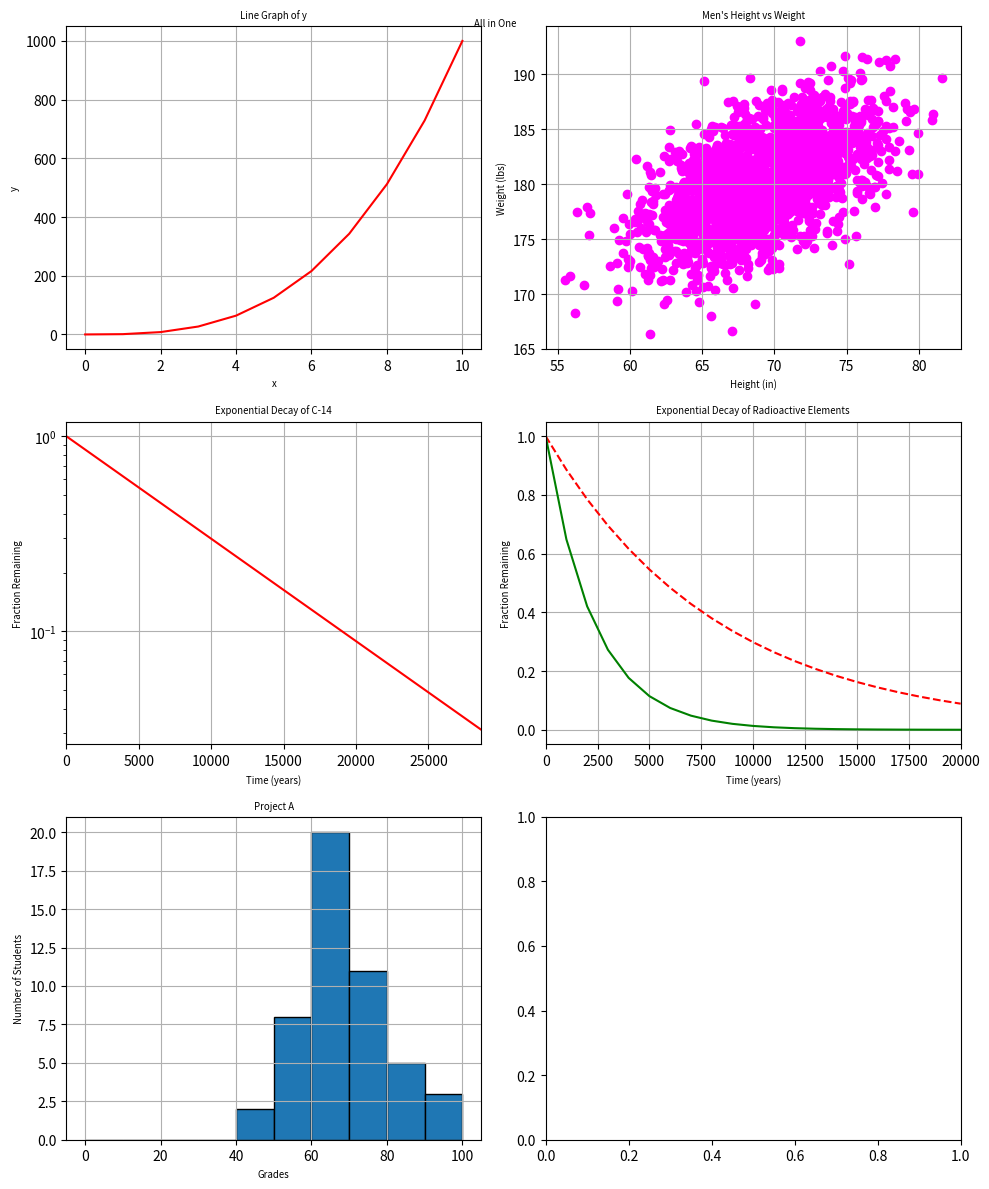

The script that saved this image:
#!/usr/bin/env python3
import numpy as np
import matplotlib.pyplot as plt

y0 = np.arange(0, 11) ** 3

mean = [69, 0]
cov = [[15, 8], [8, 15]]
np.random.seed(5)
x1, y1 = np.random.multivariate_normal(mean, cov, 2000).T
y1 += 180

x2 = np.arange(0, 28651, 5730)
r2 = np.log(0.5)
t2 = 5730
y2 = np.exp((r2 / t2) * x2)

x3 = np.arange(0, 21000, 1000)
r3 = np.log(0.5)
t31 = 5730
t32 = 1600
y31 = np.exp((r3 / t31) * x3)
y32 = np.exp((r3 / t32) * x3)

np.random.seed(5)
student_grades = np.random.normal(68, 15, 50)

fig, axs = plt.subplots(3, 2, figsize=(10, 12))

# First plot: Line graph of y
axs[0, 0].plot(y0, 'r-')
axs[0, 0].set_xlabel('x', fontsize='x-small')
axs[0, 0].set_ylabel('y', fontsize='x-small')
axs[0, 0].set_title('Line Graph of y', fontsize='x-small')
axs[0, 0].grid(True)

# Second plot: Scatter plot of x ↦ y
axs[0, 1].scatter(x1, y1, color='magenta')
axs[0, 1].set_xlabel('Height (in)', fontsize='x-small')
axs[0, 1].set_ylabel('Weight (lbs)', fontsize='x-small')
axs[0, 1].set_title("Men's Height vs Weight", fontsize='x-small')
axs[0, 1].grid(True)

# Third plot: Line graph of x ↦ y
axs[1, 0].plot(x2, y2, 'r-')
axs[1, 0].set_xlabel('Time (years)', fontsize='x-small')
axs[1, 0].set_ylabel('Fraction Remaining', fontsize='x-small')
axs[1, 0].set_title('Exponential Decay of C-14', fontsize='x-small')
axs[1, 0].set_yscale('log')
axs[1, 0].set_xlim(0, 28650)
axs[1, 0].grid(True)

# Fourth plot: Line graph of x ↦ y1 and x ↦ y2
axs[1, 1].plot(x3, y31, 'r--', label='C-14')
axs[1, 1].plot(x3, y32, 'g-', label='Ra-226')
axs[1, 1].set_xlabel('Time (years)', fontsize='x-small')
axs[1, 1].set_ylabel('Fraction Remaining', fontsize='x-small')
axs[1, 1].set_title('Exponential Decay of Radioactive Elements', fontsize='x-small')
axs[1, 1].set_xlim(0, 20000)
axs[1, 1].grid(True)

# Fifth plot: Histogram of student grades
axs[2, 0].hist(student_grades, bins=np.arange(0, 101, 10), edgecolor='black')
axs[2, 0].set_xlabel('Grades', fontsize='x-small')
axs[2, 0].set_ylabel('Number of Students', fontsize='x-small')
axs[2, 0].set_title('Project A', fontsize='x-small')
axs[2, 0].grid(True)

# Adjust spacing between subplots
fig.tight_layout()

# Set the title of the figure
fig.suptitle('All in One', fontsize='x-small')

# Display the figure
plt.show()
